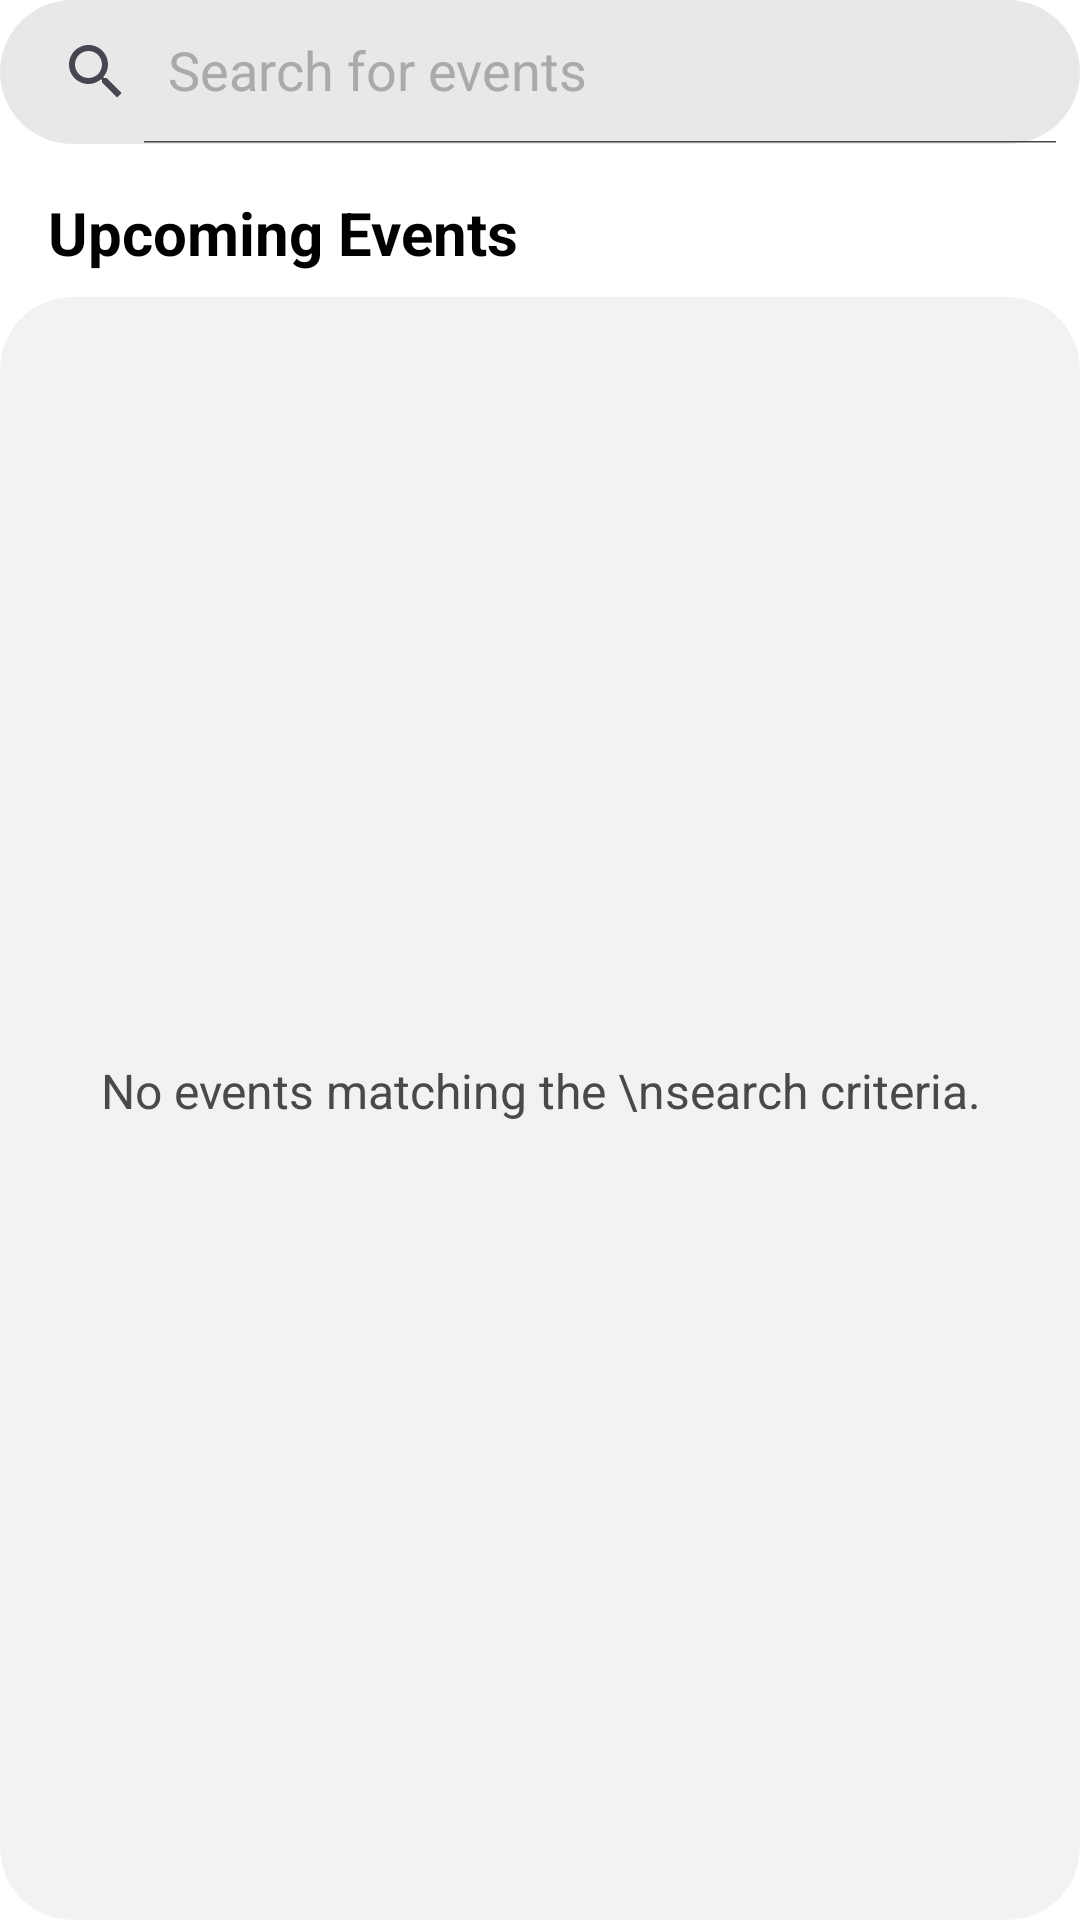

Reconstruct the res/layout file that produces this screen, plus the resources it refers to.
<!-- AndroidManifest.xml: application theme Theme.AtlasEvents -->
<!-- res/layout/search_page.xml -->
<?xml version="1.0" encoding="utf-8"?>
<LinearLayout xmlns:android="http://schemas.android.com/apk/res/android"
    xmlns:app="http://schemas.android.com/apk/res-auto"
    xmlns:tools="http://schemas.android.com/tools"
    android:id="@+id/main"
    android:layout_width="match_parent"
    android:layout_height="match_parent"
    android:background="@android:color/white"
    android:orientation="vertical"
    tools:context=".EntrantSearchActivity">

    <LinearLayout
        android:layout_width="match_parent"
        android:layout_height="wrap_content"
        android:layout_gravity="center_horizontal"
        android:layout_marginBottom="16dp"
        android:orientation="horizontal">

        <androidx.appcompat.widget.SearchView
            android:id="@+id/search_view"
            app:theme="@style/SearchViewStyle"
            android:layout_width="0dp"
            android:layout_height="wrap_content"
            android:layout_weight="1"
            android:background="@drawable/search_view_background"
            app:iconifiedByDefault="false"
            app:queryHint="Search for events" />

    </LinearLayout>

    <TextView
        android:id="@+id/textView2"
        android:layout_width="match_parent"
        android:layout_height="wrap_content"
        android:textColor="@color/black"
        android:paddingHorizontal="16dp"
        android:paddingBottom="8dp"
        android:textSize="20dp"
        android:textStyle="bold"
        android:text="Upcoming Events" />

    <androidx.cardview.widget.CardView
        android:layout_width="match_parent"
        android:layout_height="0dp"
        android:layout_weight="1"
        app:cardBackgroundColor="#F2F2F2"
        app:cardCornerRadius="24dp"
        app:cardElevation="0dp">

        <FrameLayout
            android:layout_width="match_parent"
            android:layout_height="match_parent"
            android:paddingTop="12dp">

            <androidx.recyclerview.widget.RecyclerView
                android:id="@+id/events_recycler_view"
                android:layout_width="match_parent"
                android:layout_height="match_parent"
                android:clipToPadding="false"
                android:padding="8dp"
                android:visibility="gone"
                tools:itemCount="3"
                tools:listitem="@layout/event_card_item"
                tools:visibility="visible" />

            <LinearLayout
                android:id="@+id/empty_view_entrant"
                android:layout_width="match_parent"
                android:layout_height="match_parent"
                android:gravity="center"
                android:orientation="vertical"
                android:visibility="visible">

                <TextView
                    android:layout_width="wrap_content"
                    android:layout_height="wrap_content"
                    android:layout_marginBottom="24dp"
                    android:text="No events matching the \nsearch criteria."
                    android:textAlignment="center"
                    android:textColor="#494949"
                    android:textSize="16sp" />

            </LinearLayout>
        </FrameLayout>

    </androidx.cardview.widget.CardView>

</LinearLayout>
<!-- res/layout/event_card_item.xml (included above) -->
<?xml version="1.0" encoding="utf-8"?>
<androidx.cardview.widget.CardView xmlns:android="http://schemas.android.com/apk/res/android"
    xmlns:app="http://schemas.android.com/apk/res-auto"
    android:layout_width="match_parent"
    android:layout_height="175dp"
    android:layout_marginBottom="12dp"
    android:layout_marginHorizontal="10dp"
    app:cardCornerRadius="16dp"
    app:cardElevation="2dp">

    <FrameLayout
        android:layout_width="match_parent"
        android:layout_height="match_parent">

        <ImageView
            android:id="@+id/event_image"
            android:layout_width="match_parent"
            android:layout_height="match_parent"
            android:scaleType="centerCrop"
            android:src="@drawable/ic_launcher_background" />

        <View
            android:layout_width="match_parent"
            android:layout_height="match_parent"
            android:background="@drawable/gradient_overlay" />

        <TextView
            android:id="@+id/event_name"
            android:layout_width="wrap_content"
            android:layout_height="wrap_content"
            android:layout_gravity="bottom|start"
            android:layout_margin="16dp"
            android:text="Event Name"
            android:textColor="@android:color/white"
            android:textSize="20sp"
            android:textStyle="bold"
            android:shadowColor="#000000"
            android:shadowDx="0"
            android:shadowDy="2"
            android:shadowRadius="4" />

    </FrameLayout>

</androidx.cardview.widget.CardView>
<!-- resources referenced by this layout -->
<resources>
  <color name="black">#FF000000</color>
  <!-- drawable gradient_overlay (drawable) -->
  <?xml version="1.0" encoding="utf-8"?>
  <shape xmlns:android="http://schemas.android.com/apk/res/android">
      <gradient
          android:angle="270"
          android:startColor="#00000000"
          android:endColor="#AA000000"
          android:type="linear" />
  </shape>
  <!-- drawable search_view_background (drawable) -->
  <?xml version="1.0" encoding="utf-8"?>
  <shape xmlns:android="http://schemas.android.com/apk/res/android"
      android:shape="rectangle">
      <solid android:color="@color/background_grey" />
      <corners android:radius="24dp" />
  </shape>
  <style name="SearchViewStyle" parent="Widget.AppCompat.SearchView">
          <item name="android:editTextColor">@android:color/black</item>
          <item name="android:textColorHint">@android:color/darker_gray</item>
      </style>
  <style name="Theme.AtlasEvents" parent="Base.Theme.AtlasEvents" />
  <color name="background_grey">#E8E8E8</color>
  <style name="Base.Theme.AtlasEvents" parent="Theme.Material3.DayNight.NoActionBar">
          
          
      </style>
</resources>
